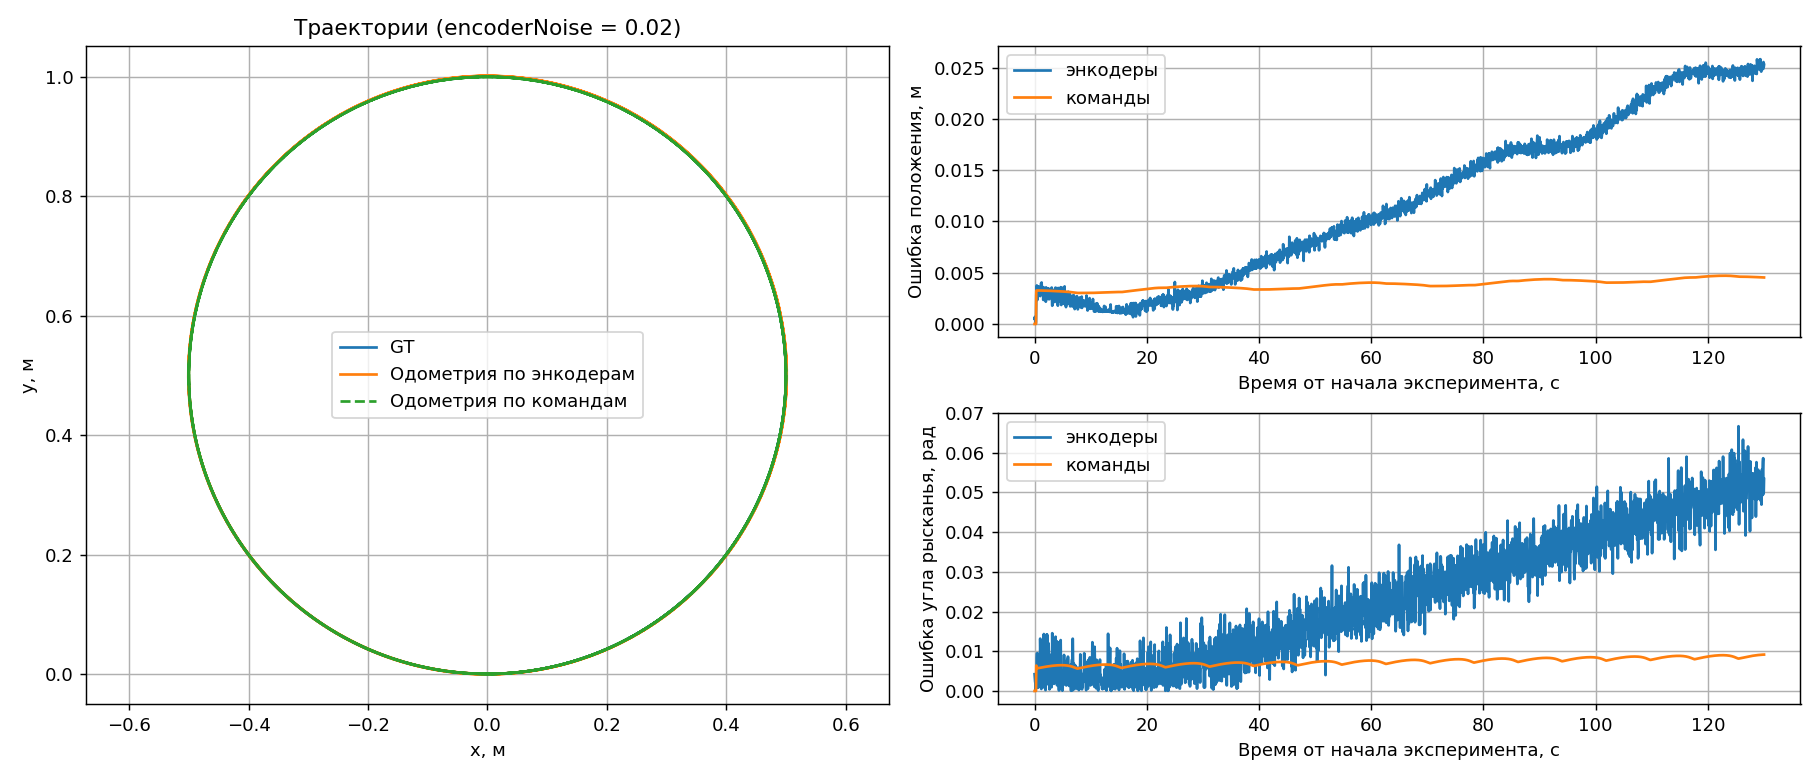

Values plotted in this chart, from the file beside it:
t, gt_x, gt_y, gt_yaw, odom_x, odom_y, odom_yaw, cmd_x, cmd_y, cmd_yaw
0.0, 4.955184752103436e-10, -5.205903860155492e-10, 4.4818625027988274e-08, 0.0005051, -1.2848136227106977e-07, -0.00423, 4.955184752103436e-10, -5.205903860155492e-10, 4.4818625027988274e-08
0.05, 4.95512277043364e-10, -5.205907438886635e-10, 4.481848135624478e-08, -0.0006865, 2.025280504228385e-06, 0.003355, 4.955184752103436e-10, -5.205903860155492e-10, 4.4818625027988274e-08
0.1, 4.955061621431112e-10, -5.205910475516691e-10, 4.4818430354281644e-08, -0.0003627, 4.111006708342042e-06, 0.002334, 4.955184752103436e-10, -5.205903860155492e-10, 4.4818625027988274e-08
0.15, 4.955006114616689e-10, -5.205913007603103e-10, 4.4818357022389386e-08, -0.0001101, 4.643776787842264e-06, 0.001969, 4.955184752103436e-10, -5.205903860155492e-10, 4.4818625027988274e-08
0.2, 4.954957720168518e-10, -5.205915066943485e-10, 4.481833100449855e-08, 1.294280877740518e-05, 4.96495263524381e-06, 0.0001459, 4.955184752103436e-10, -5.205903860155492e-10, 4.4818625027988274e-08
0.25, 4.954917487594301e-10, -5.205916671850692e-10, 4.481829360225128e-08, 0.0001619, 4.900716925881894e-06, -0.003865, 4.955184752103436e-10, -5.205903860155492e-10, 4.4818625027988274e-08
0.3, 4.954884003094406e-10, -5.205918052599099e-10, 4.4818269715084935e-08, 0.002798, -1.1487107417018926e-06, 0.001167, 0.0032, 1.0239587875733653e-05, 0.0064
0.35, 0.004935, 1.597996678016774e-05, 0.0107, 0.008451, 3.758455559450506e-05, 0.01145, 0.0082, 6.723833984686046e-05, 0.0164
0.4, 0.009934, 8.423391620363362e-05, 0.02069, 0.01369, 0.0001375, 0.02903, 0.0132, 0.0001742, 0.0264
0.45, 0.01493, 0.0002079, 0.03068, 0.01817, 0.000292, 0.04018, 0.0182, 0.0003312, 0.0364
0.5, 0.01993, 0.000382, 0.04067, 0.02227, 0.0004703, 0.04551, 0.02319, 0.0005381, 0.0464
0.55, 0.02493, 0.0006072, 0.05067, 0.02857, 0.0007463, 0.04799, 0.02819, 0.000795, 0.0564
0.6, 0.02992, 0.0008841, 0.06066, 0.03306, 0.001017, 0.07001, 0.03318, 0.001102, 0.0664
0.65, 0.03491, 0.001209, 0.07065, 0.03764, 0.001349, 0.07147, 0.03816, 0.001459, 0.0764
0.7, 0.03989, 0.001587, 0.08063, 0.04316, 0.0018, 0.08635, 0.04315, 0.001865, 0.0864
0.75, 0.04488, 0.002011, 0.09062, 0.04851, 0.002272, 0.09306, 0.04813, 0.002321, 0.0964
0.8, 0.04985, 0.002489, 0.1006, 0.05328, 0.002765, 0.1098, 0.0531, 0.002828, 0.1064
0.85, 0.05483, 0.003014, 0.1106, 0.05789, 0.003281, 0.113, 0.05807, 0.003383, 0.1164
0.9, 0.05979, 0.00359, 0.1206, 0.06291, 0.003889, 0.1234, 0.06303, 0.003989, 0.1264
0.95, 0.06475, 0.004215, 0.1306, 0.0676, 0.004492, 0.1339, 0.06799, 0.004644, 0.1364
1.0, 0.06971, 0.004888, 0.1406, 0.07241, 0.005188, 0.1537, 0.07294, 0.005349, 0.1464
1.05, 0.07466, 0.005613, 0.1505, 0.07741, 0.005982, 0.1599, 0.07788, 0.006103, 0.1564
1.1, 0.0796, 0.006384, 0.1605, 0.08292, 0.006877, 0.1634, 0.08282, 0.006906, 0.1664
1.15, 0.08453, 0.007209, 0.1705, 0.08845, 0.007803, 0.1723, 0.08774, 0.007759, 0.1764
1.2, 0.08945, 0.00808, 0.1805, 0.09331, 0.008675, 0.18, 0.09266, 0.008661, 0.1864
1.25, 0.09437, 0.009002, 0.1905, 0.09836, 0.009622, 0.1933, 0.09757, 0.009612, 0.1964
1.3, 0.09927, 0.009972, 0.2005, 0.1027, 0.01051, 0.2071, 0.1025, 0.01061, 0.2064
1.35, 0.1042, 0.01099, 0.2105, 0.107, 0.01142, 0.2146, 0.1074, 0.01166, 0.2164
1.4, 0.1091, 0.01206, 0.2204, 0.1122, 0.01257, 0.2273, 0.1122, 0.01276, 0.2264
1.45, 0.1139, 0.01317, 0.2304, 0.117, 0.01373, 0.2313, 0.1171, 0.01391, 0.2364
1.5, 0.1188, 0.01434, 0.2404, 0.1218, 0.0149, 0.2474, 0.122, 0.0151, 0.2464
1.55, 0.1236, 0.01555, 0.2504, 0.1259, 0.01596, 0.2527, 0.1268, 0.01635, 0.2564
1.6, 0.1285, 0.01682, 0.2604, 0.132, 0.01757, 0.2662, 0.1316, 0.01764, 0.2664
1.65, 0.1333, 0.01813, 0.2704, 0.1363, 0.01877, 0.2847, 0.1364, 0.01898, 0.2764
1.7, 0.1381, 0.01948, 0.2804, 0.141, 0.02016, 0.2873, 0.1413, 0.02037, 0.2864
1.75, 0.1429, 0.02089, 0.2903, 0.1459, 0.02163, 0.2956, 0.146, 0.0218, 0.2964
1.8, 0.1477, 0.02234, 0.3003, 0.1509, 0.02317, 0.3015, 0.1508, 0.02329, 0.3064
1.85, 0.1525, 0.02385, 0.3103, 0.1557, 0.0247, 0.3192, 0.1556, 0.02482, 0.3164
1.9, 0.1572, 0.0254, 0.3203, 0.1605, 0.02633, 0.3279, 0.1603, 0.0264, 0.3264
1.95, 0.162, 0.027, 0.3303, 0.1649, 0.02781, 0.3305, 0.165, 0.02803, 0.3364
2.0, 0.1667, 0.02864, 0.3403, 0.1688, 0.0292, 0.3531, 0.1698, 0.0297, 0.3464
2.05, 0.1714, 0.03033, 0.3503, 0.1748, 0.03141, 0.3557, 0.1745, 0.03142, 0.3564
2.1, 0.1761, 0.03207, 0.3603, 0.1786, 0.03283, 0.3577, 0.1791, 0.03319, 0.3664
2.15, 0.1808, 0.03385, 0.3703, 0.1836, 0.03479, 0.3845, 0.1838, 0.035, 0.3764
2.2, 0.1854, 0.03569, 0.3802, 0.1882, 0.03667, 0.3887, 0.1884, 0.03686, 0.3864
2.25, 0.19, 0.03756, 0.3902, 0.1929, 0.03863, 0.4044, 0.1931, 0.03877, 0.3964
2.3, 0.1947, 0.03949, 0.4002, 0.1976, 0.04065, 0.4096, 0.1977, 0.04073, 0.4064
2.35, 0.1993, 0.04146, 0.4102, 0.2015, 0.04235, 0.4119, 0.2022, 0.04272, 0.4164
2.4, 0.2038, 0.04347, 0.4202, 0.207, 0.04477, 0.4221, 0.2068, 0.04477, 0.4264
2.45, 0.2084, 0.04554, 0.4302, 0.2112, 0.04667, 0.4339, 0.2113, 0.04686, 0.4364
2.5, 0.2129, 0.04764, 0.4402, 0.2154, 0.04867, 0.4522, 0.2159, 0.049, 0.4464
2.55, 0.2174, 0.0498, 0.4502, 0.2206, 0.05122, 0.4588, 0.2204, 0.05118, 0.4564
2.6, 0.2219, 0.05199, 0.4602, 0.2241, 0.05296, 0.4557, 0.2248, 0.0534, 0.4664
2.65, 0.2264, 0.05424, 0.4701, 0.2292, 0.05546, 0.4705, 0.2293, 0.05567, 0.4764
2.7, 0.2308, 0.05652, 0.4801, 0.2332, 0.05755, 0.4843, 0.2337, 0.05799, 0.4864
2.75, 0.2353, 0.05885, 0.4901, 0.2381, 0.06016, 0.495, 0.2381, 0.06035, 0.4964
2.8, 0.2397, 0.06123, 0.5001, 0.2426, 0.06263, 0.5092, 0.2425, 0.06275, 0.5064
2.85, 0.244, 0.06365, 0.5101, 0.247, 0.06511, 0.5179, 0.2469, 0.0652, 0.5164
2.9, 0.2484, 0.06611, 0.5201, 0.2512, 0.06755, 0.5231, 0.2512, 0.06769, 0.5264
2.95, 0.2527, 0.06862, 0.5301, 0.2552, 0.06988, 0.5331, 0.2555, 0.07022, 0.5364
... 2,541 more rows
